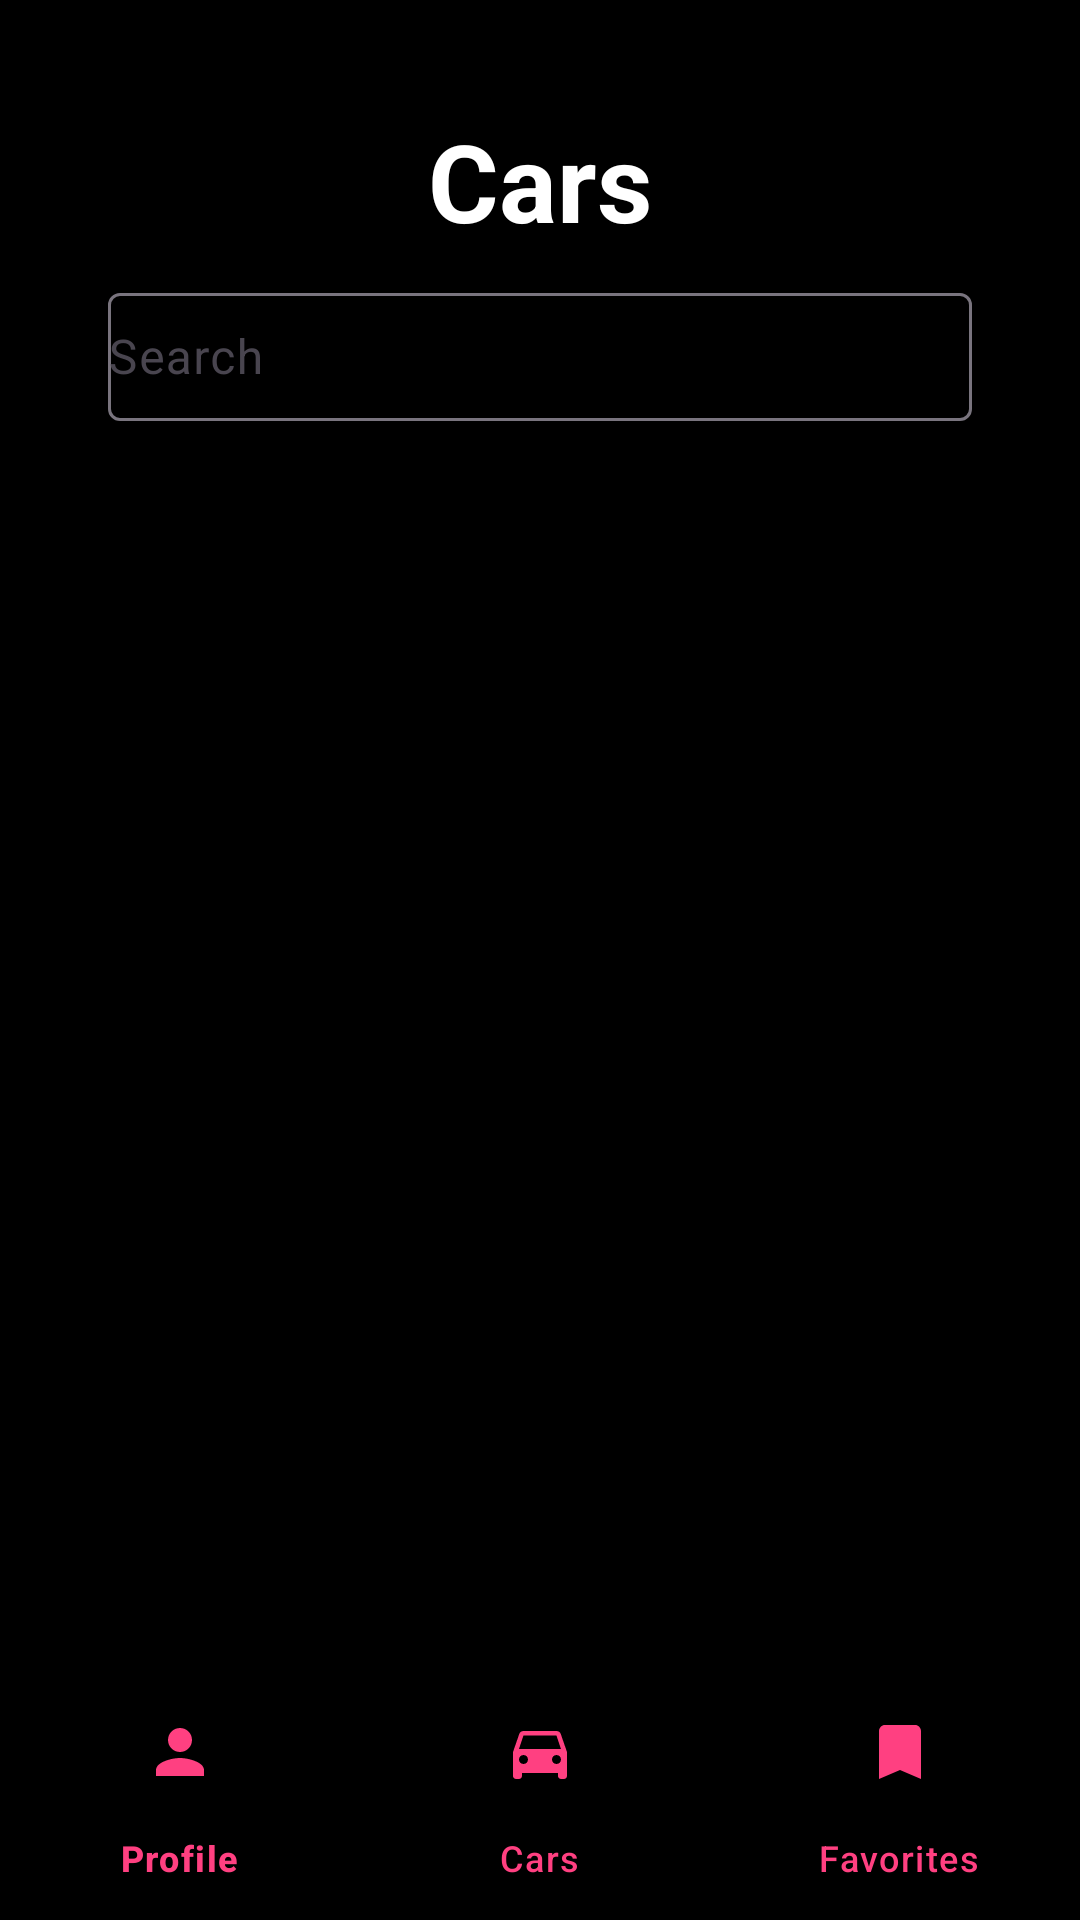

Android layout source for this screen:
<!-- AndroidManifest.xml: application theme Theme.Driveit -->
<!-- res/layout/activity_cars_list.xml -->
<?xml version="1.0" encoding="utf-8"?>
<RelativeLayout xmlns:android="http://schemas.android.com/apk/res/android"
    xmlns:app="http://schemas.android.com/apk/res-auto"
    android:layout_width="match_parent"
    android:layout_height="match_parent"
    android:background="#000000">

    <LinearLayout
        android:layout_width="match_parent"
        android:layout_height="match_parent"
        android:gravity="center"
        android:orientation="vertical"
        android:paddingHorizontal="36dp"
        android:paddingTop="36dp"
        android:layout_above="@id/bottom_navigation">

        <TextView
            android:layout_width="match_parent"
            android:layout_height="wrap_content"
            android:layout_marginBottom="8dp"
            android:gravity="center"
            android:text="@string/cars"
            android:textColor="#FFFFFF"
            android:textSize="36sp"
            android:textStyle="bold" />

        <com.google.android.material.textfield.TextInputLayout
            android:layout_width="match_parent"
            android:layout_height="48dp"
            android:layout_marginBottom="16dp">

            <com.google.android.material.textfield.TextInputEditText
                android:id="@+id/search"
                android:layout_width="match_parent"
                android:layout_height="match_parent"
                android:hint="@string/search"
                android:padding="0dp"
                android:textColor="#FFFFFF" />
        </com.google.android.material.textfield.TextInputLayout>

        <ScrollView
            android:layout_width="match_parent"
            android:layout_height="match_parent">

            <LinearLayout
                android:id="@+id/main"
                android:layout_width="match_parent"
                android:layout_height="wrap_content"
                android:gravity="center"
                android:orientation="vertical">
            </LinearLayout>
        </ScrollView>
    </LinearLayout>

    <com.google.android.material.bottomnavigation.BottomNavigationView
        android:id="@+id/bottom_navigation"
        android:layout_width="match_parent"
        android:layout_height="wrap_content"
        android:layout_alignParentBottom="true"
        android:background="@color/black"
        app:itemActiveIndicatorStyle="@color/black"
        app:itemIconTint="#FF4081"
        app:itemTextColor="#FF4081"
        app:menu="@menu/bottom_menu" />

</RelativeLayout>
<!-- resources referenced by this layout -->
<resources>
  <string name="cars">Cars</string>
  <string name="search">Search</string>
  <style name="Theme.Driveit" parent="Base.Theme.Driveit" />
  <style name="Base.Theme.Driveit" parent="Theme.Material3.DayNight.NoActionBar">
          
           <item name="colorPrimary">#FF4081</item>
      </style>
  <!-- not gathered from this repository: default colours our renderer supplied (Android Studio template values) -->
  <color name="black">#FF000000</color>
</resources>
